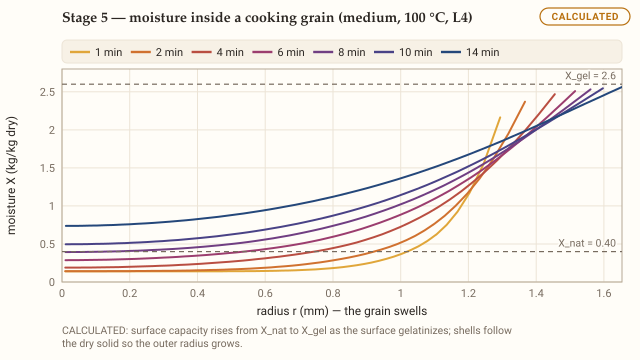

Data behind this chart, as committed beside it:
t_s, r_m, X, G, T_C, R_m
60, 0.000009692, 0.14, 0, 99.98, 0.001321
60, 0.00002908, 0.14, 0, 99.98, 0.001321
60, 0.00004846, 0.14, 0, 99.98, 0.001321
60, 0.00006785, 0.14, 0, 99.98, 0.001321
60, 0.00008723, 0.14, 0, 99.98, 0.001321
60, 0.0001066, 0.14, 0, 99.98, 0.001321
60, 0.000126, 0.14, 0, 99.98, 0.001321
60, 0.0001454, 0.14, 0, 99.98, 0.001321
60, 0.0001648, 0.14, 0, 99.98, 0.001321
60, 0.0001842, 0.14, 0, 99.98, 0.001321
60, 0.0002035, 0.14, 0, 99.98, 0.001321
60, 0.0002229, 0.14, 0, 99.98, 0.001321
60, 0.0002423, 0.14, 0, 99.98, 0.001321
60, 0.0002617, 0.1401, 0, 99.98, 0.001321
60, 0.0002811, 0.1401, 0, 99.98, 0.001321
60, 0.0003005, 0.1401, 0, 99.98, 0.001321
60, 0.0003199, 0.1401, 0, 99.98, 0.001321
60, 0.0003392, 0.1402, 0, 99.98, 0.001321
60, 0.0003586, 0.1402, 0, 99.98, 0.001321
60, 0.000378, 0.1403, 0, 99.98, 0.001321
60, 0.0003974, 0.1404, 0, 99.98, 0.001321
60, 0.0004168, 0.1405, 0, 99.98, 0.001321
60, 0.0004362, 0.1407, 0, 99.98, 0.001321
60, 0.0004556, 0.1408, 0, 99.98, 0.001321
60, 0.000475, 0.1411, 0, 99.98, 0.001321
60, 0.0004944, 0.1414, 0, 99.98, 0.001321
60, 0.0005138, 0.1418, 0, 99.98, 0.001321
60, 0.0005332, 0.1423, 0, 99.98, 0.001321
60, 0.0005527, 0.1429, 0, 99.98, 0.001321
60, 0.0005721, 0.1437, 0, 99.98, 0.001321
60, 0.0005916, 0.1447, 0, 99.98, 0.001321
60, 0.0006111, 0.1459, 0, 99.98, 0.001321
60, 0.0006306, 0.1474, 0, 99.98, 0.001321
60, 0.0006501, 0.1492, 0, 99.98, 0.001321
60, 0.0006697, 0.1515, 0, 99.98, 0.001321
60, 0.0006893, 0.1542, 0, 99.98, 0.001321
60, 0.000709, 0.1575, 0, 99.98, 0.001321
60, 0.0007288, 0.1614, 0, 99.98, 0.001321
60, 0.0007486, 0.1661, 0, 99.98, 0.001321
60, 0.0007686, 0.1718, 0, 99.98, 0.001321
60, 0.0007886, 0.1786, 0, 99.98, 0.001321
60, 0.0008088, 0.1866, 0, 99.98, 0.001321
60, 0.0008292, 0.1961, 0, 99.98, 0.001321
60, 0.0008498, 0.2074, 0, 99.98, 0.001321
60, 0.0008706, 0.2207, 0, 99.98, 0.001321
60, 0.0008917, 0.2365, 0, 99.98, 0.001321
60, 0.0009131, 0.2551, 0, 99.98, 0.001321
60, 0.0009349, 0.2771, 0, 99.98, 0.001321
60, 0.0009571, 0.3031, 0.000009707, 99.98, 0.001321
60, 0.0009799, 0.334, 0.00357, 99.98, 0.001321
60, 0.001003, 0.3708, 0.0254, 99.98, 0.001321
60, 0.001027, 0.4151, 0.08718, 99.98, 0.001321
60, 0.001052, 0.4696, 0.2113, 99.98, 0.001321
60, 0.001079, 0.5384, 0.4044, 99.98, 0.001321
60, 0.001106, 0.6288, 0.6329, 99.98, 0.001321
60, 0.001136, 0.7518, 0.8216, 99.98, 0.001321
60, 0.001168, 0.9244, 0.9169, 99.98, 0.001321
60, 0.001204, 1.174, 0.9551, 99.98, 0.001321
60, 0.001245, 1.552, 0.9719, 99.98, 0.001321
60, 0.001294, 2.164, 0.9807, 99.99, 0.001321
... 360 more rows
